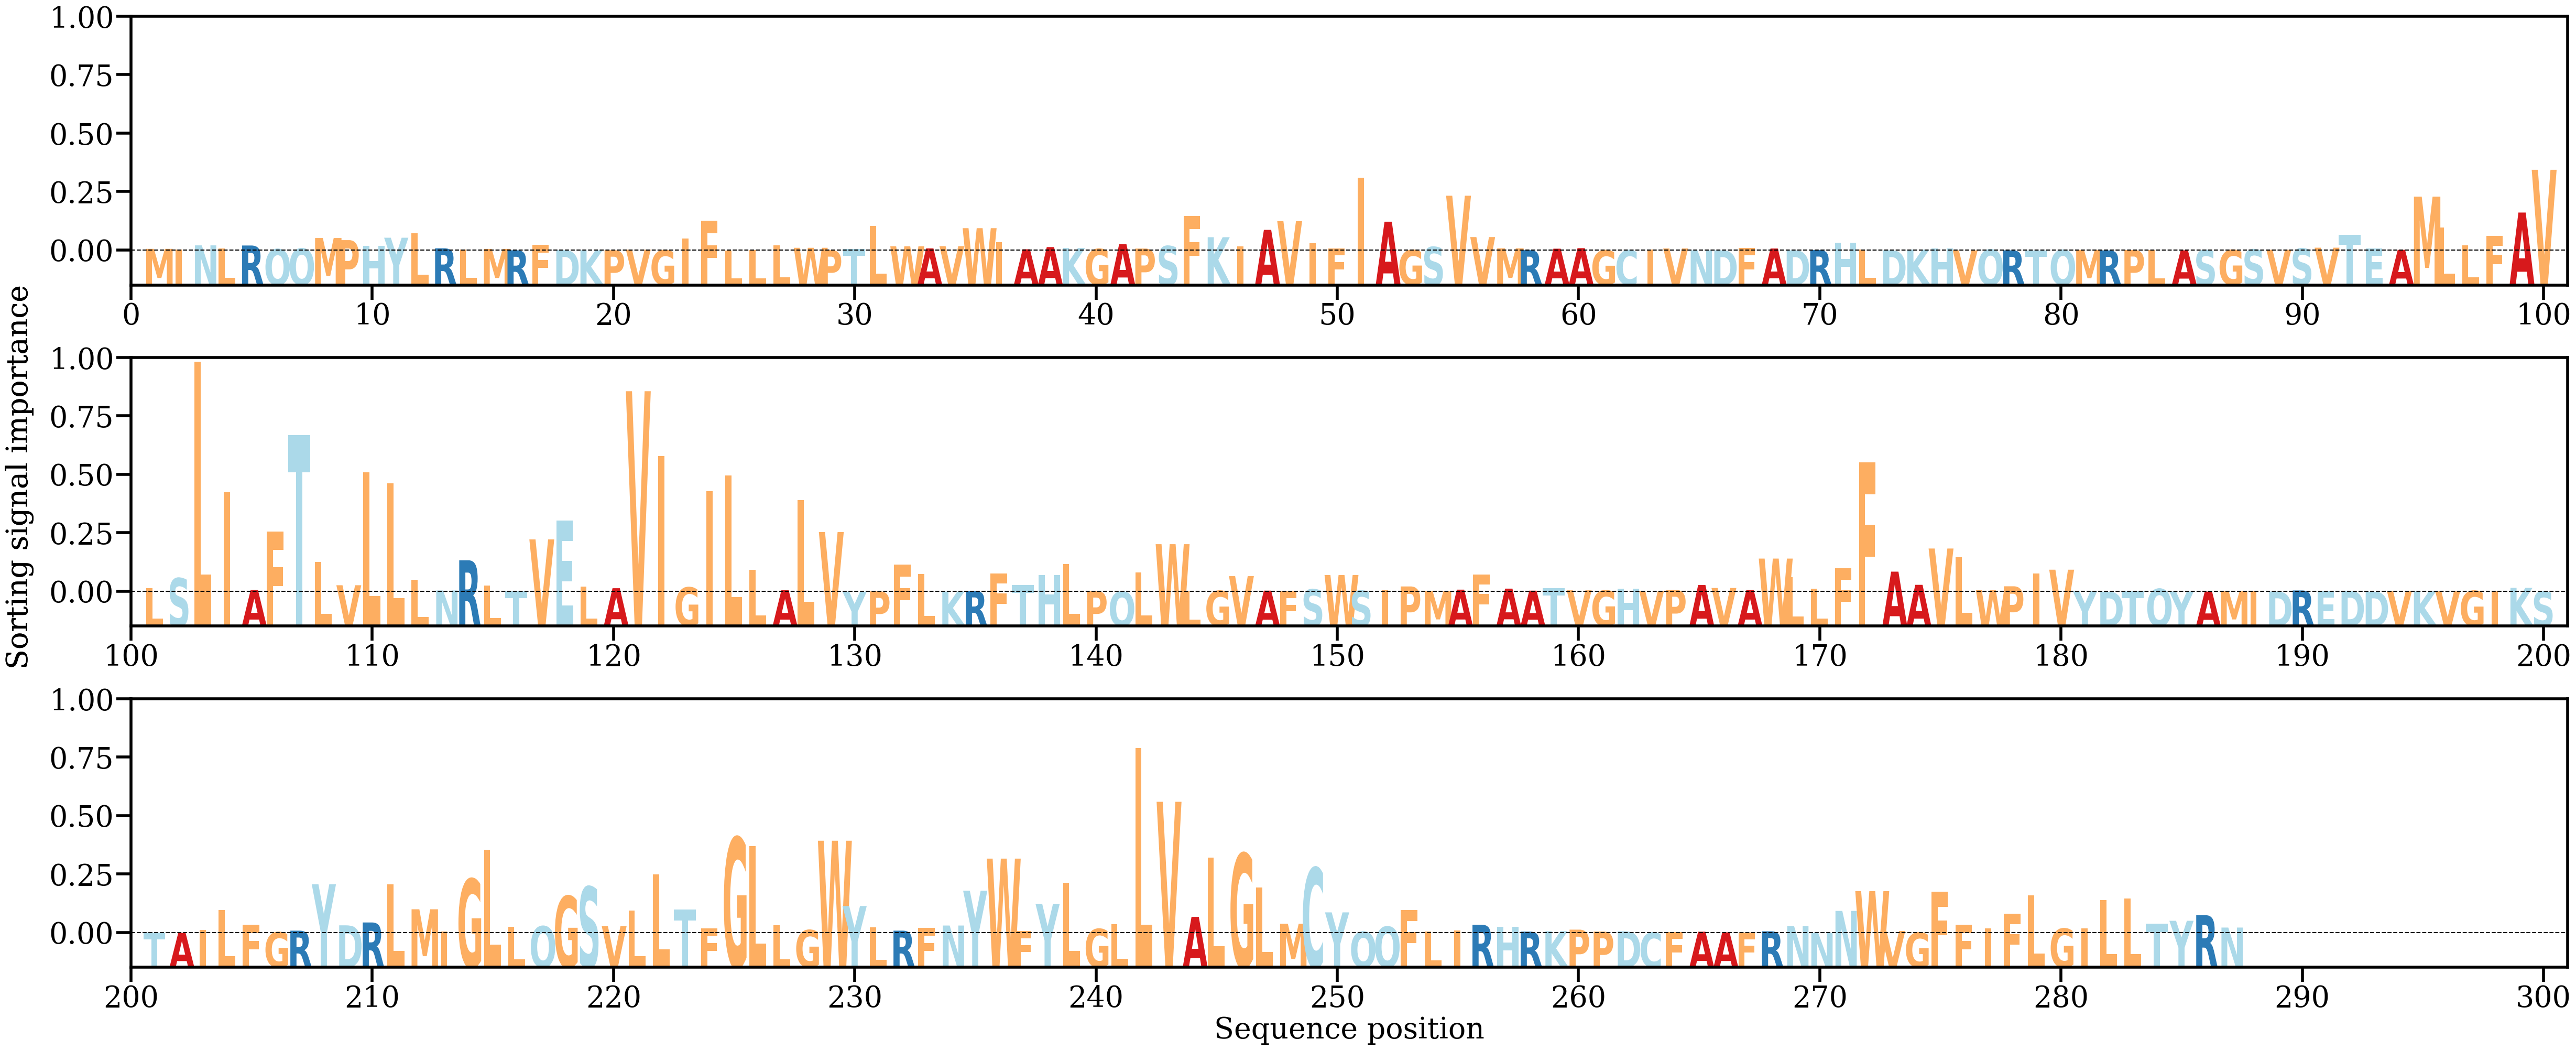

Values plotted in this chart, from the file beside it:
AA, Alpha
M, [0.00029809]
I, [0.00020414]
N, [0.00096945]
L, [0.00032623]
R, [0.0009426]
Q, [0.00024394]
Q, [0.00035802]
M, [0.00237634]
P, [0.00197133]
H, [0.00085598]
Y, [0.00243283]
L, [0.00328242]
R, [0.00040592]
L, [0.00015195]
M, [0.00028918]
R, [2.419508e-05]
F, [0.00112003]
D, [5.3437958e-05]
K, [1.4584119e-05]
P, [3.995534e-05]
V, [0.00014501]
G, [3.235629e-05]
I, [0.00228649]
F, [0.00569788]
L, [1.351291e-05]
L, [2.5047591e-05]
L, [0.00100235]
W, [0.00050437]
P, [5.6940575e-05]
T, [0.00027588]
L, [0.00465335]
W, [0.0007912]
A, [0.00039194]
V, [0.00081726]
W, [0.00426073]
I, [0.00159632]
A, [0.00022018]
A, [0.00064168]
K, [0.00045179]
G, [0.00027691]
A, [0.00119419]
P, [0.00035811]
S, [0.00084015]
F, [0.00664809]
K, [0.0025336]
I, [0.00073625]
A, [0.00394169]
V, [0.00560009]
I, [0.00138757]
F, [0.00038546]
I, [0.01394256]
A, [0.00550298]
G, [7.081674e-05]
S, [0.00066524]
V, [0.01047741]
V, [0.00255953]
M, [0.00039684]
R, [5.1579053e-05]
A, [0.00033389]
A, [0.00043372]
... 227 more rows
